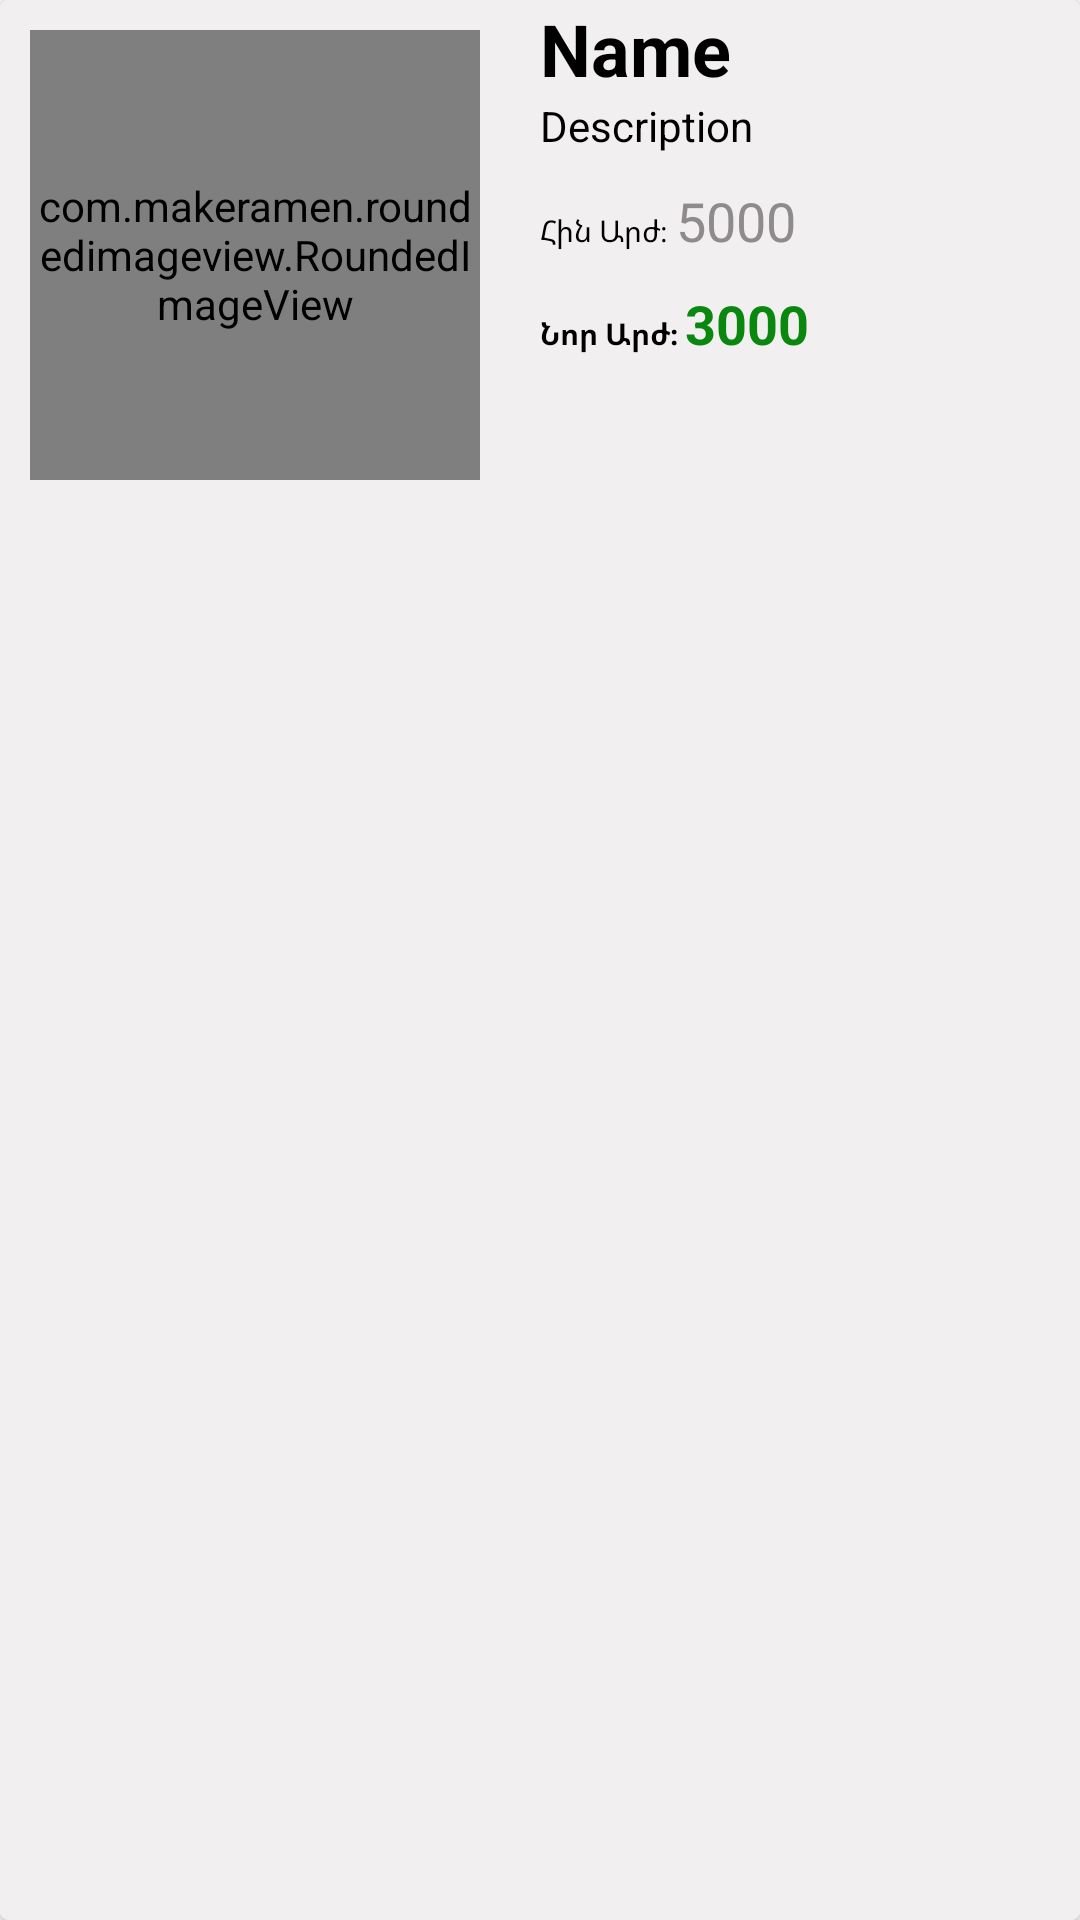

Layout XML and referenced resources for this Android screen:
<!-- AndroidManifest.xml: application theme Theme.MyHandLocksStore -->
<!-- res/layout/offers_item.xml -->
<?xml version="1.0" encoding="utf-8"?>
<androidx.cardview.widget.CardView xmlns:android="http://schemas.android.com/apk/res/android"
    android:layout_width="300dp"
    android:layout_height="wrap_content"
    xmlns:app="http://schemas.android.com/apk/res-auto"
    app:cardCornerRadius="3dp"
    app:cardElevation="3dp"
    android:layout_margin="5dp">

    <LinearLayout
        android:background="#F1EFEF"
        android:layout_width="match_parent"
        android:layout_height="match_parent"
        android:orientation="horizontal">

        <com.makeramen.roundedimageview.RoundedImageView
            android:id="@+id/offer_img"
            android:layout_width="150dp"
            android:layout_height="150dp"
            app:riv_corner_radius="5dp"
            android:scaleType="centerCrop"
            android:layout_margin="10dp" />

        <LinearLayout
            android:layout_width="match_parent"
            android:layout_height="match_parent"
            android:layout_marginLeft="10dp"
            android:orientation="vertical">

            <TextView
                android:id="@+id/offer_name"
                android:layout_width="wrap_content"
                android:layout_height="wrap_content"
                android:text="Name"
                android:ellipsize="end"
                android:maxLines="1"
                android:singleLine="true"
                android:textSize="24dp"
                android:textStyle="bold"
                android:textColor="@color/black"/>

            <TextView
                android:id="@+id/offer_des"
                android:layout_width="wrap_content"
                android:layout_height="wrap_content"
                android:text="Description"
                android:ellipsize="end"
                android:maxLines="2"
                android:singleLine="false"
                android:textColor="@color/black"/>
            <LinearLayout
                android:layout_marginTop="10dp"
                android:layout_width="wrap_content"
                android:layout_height="wrap_content"
                android:orientation="horizontal">
                <TextView
                    android:layout_width="wrap_content"
                    android:layout_height="wrap_content"
                    android:textColor="@color/black"
                    android:text="Հին Արժ։ "
                    android:textSize="10sp"
                    />
                <TextView
                    android:id="@+id/offer_old_price"
                    android:layout_width="wrap_content"
                    android:layout_height="wrap_content"
                    android:textColor="#8F8B8A"
                    android:text="5000"
                    android:textSize="18sp"
                    android:textStyle="normal"/>
            </LinearLayout>
            <LinearLayout
                android:layout_marginTop="10dp"
                android:layout_width="wrap_content"
                android:layout_height="wrap_content"
                android:orientation="horizontal">
                <TextView
                    android:layout_width="wrap_content"
                    android:layout_height="wrap_content"
                    android:textColor="@color/black"
                    android:text="Նոր Արժ։ "
                    android:textSize="10sp"
                    android:textStyle="bold"
                    />
                <TextView
                    android:id="@+id/offer_new_price"
                    android:layout_width="wrap_content"
                    android:layout_height="wrap_content"
                    android:textColor="#09870E"
                    android:text="3000"
                    android:textSize="18sp"
                    android:textStyle="bold"/>



        </LinearLayout>

            <ImageView
                android:layout_width="30dp"
                android:layout_height="30dp"
                android:layout_gravity="end"
                android:src="@drawable/ic_baseline_navigate_next_24"
                android:layout_marginTop="0dp"
                android:layout_marginRight="5dp"/>


    </LinearLayout>

    </LinearLayout>



</androidx.cardview.widget.CardView>
<!-- resources referenced by this layout -->
<resources>
  <color name="black">#FF000000</color>
  <style name="Theme.MyHandLocksStore" parent="Theme.MaterialComponents.DayNight.NoActionBar">
          
          <item name="colorPrimary">@color/purple_500</item>
          <item name="colorPrimaryVariant">@color/purple_700</item>
          <item name="colorOnPrimary">@color/white</item>
          
          <item name="colorSecondary">@color/teal_200</item>
          <item name="colorSecondaryVariant">@color/teal_700</item>
          <item name="colorOnSecondary">@color/black</item>
          
          <item name="android:statusBarColor" tools:targetApi="l">?attr/colorPrimaryVariant</item>
          
      </style>
  <color name="purple_500">#005CB9</color>
  <color name="purple_700">#005CB9</color>
  <color name="white">#FFFFFFFF</color>
  <color name="teal_200">#FF03DAC5</color>
  <color name="teal_700">#FF018786</color>
</resources>
